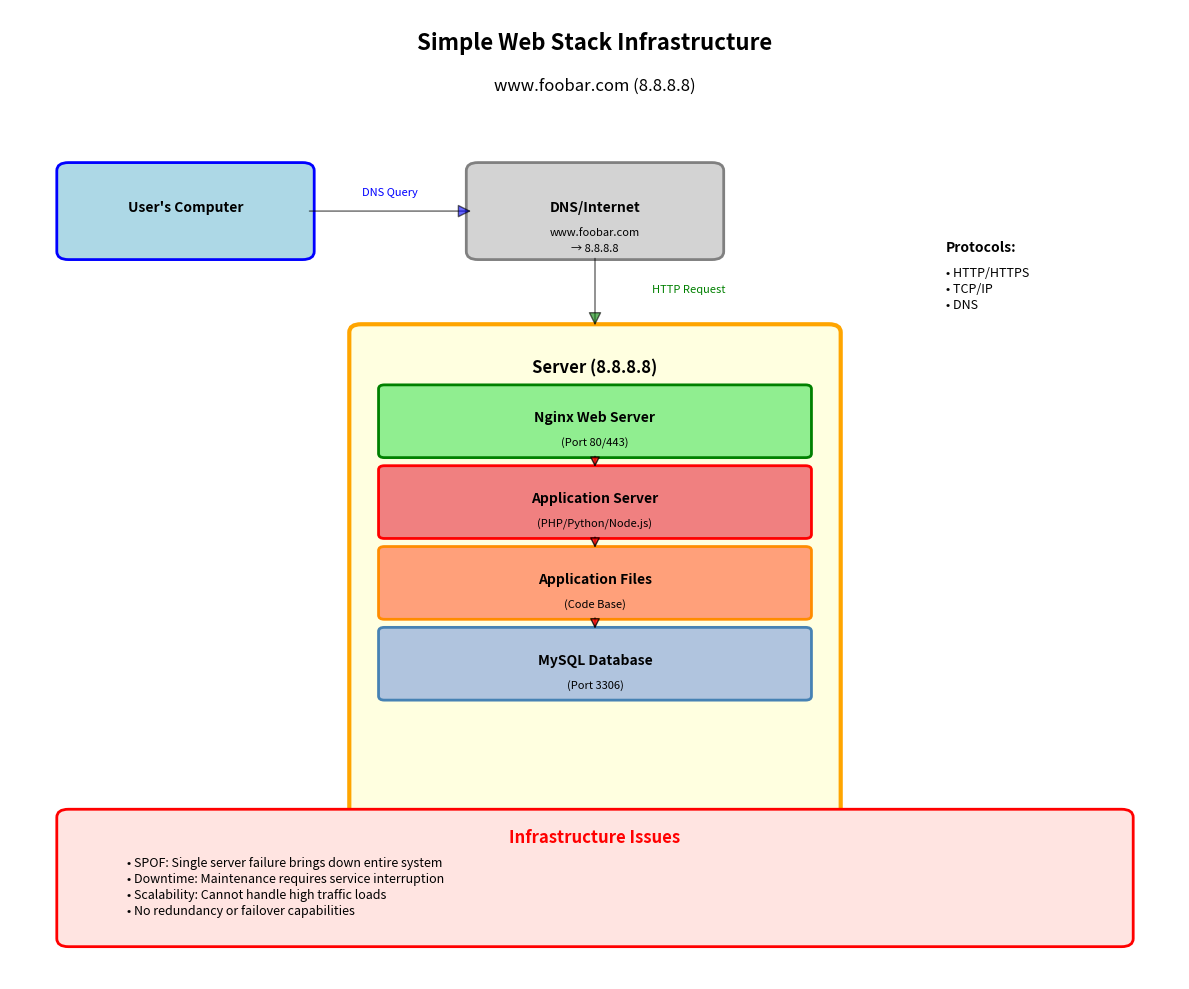
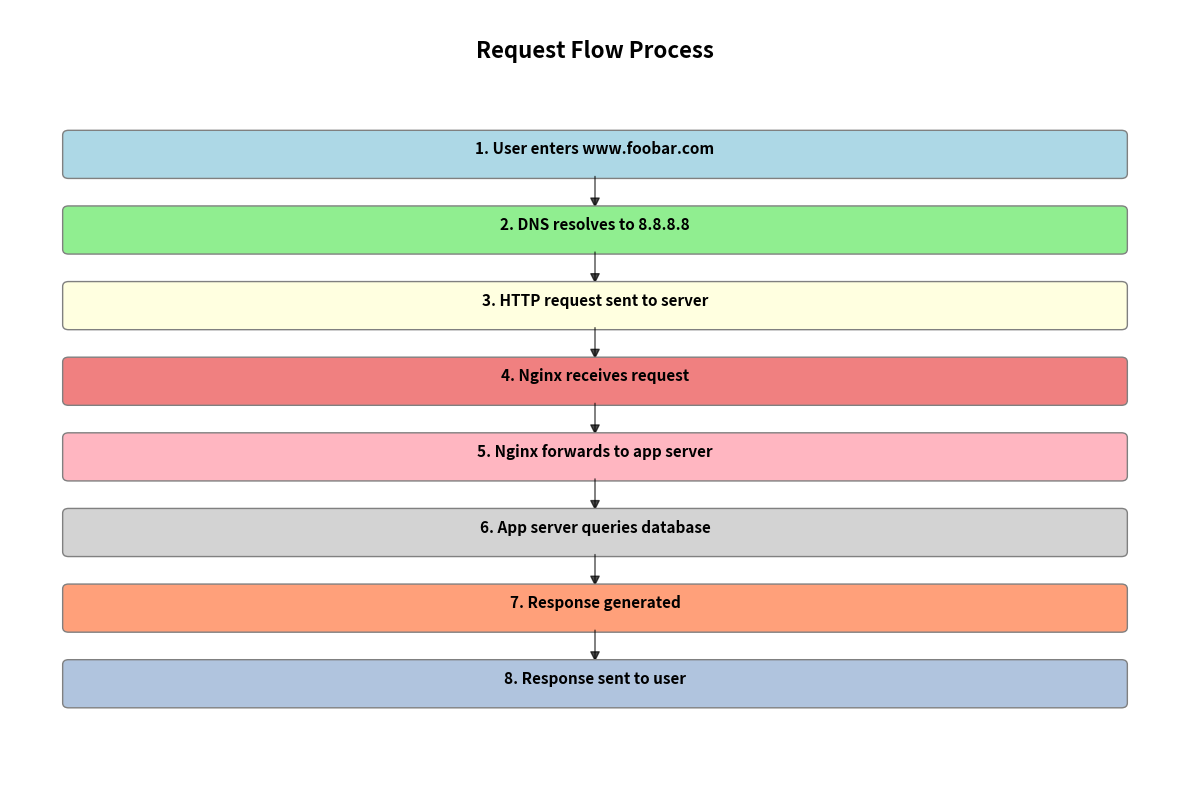

The matplotlib source for these figures, in order:
#!/usr/bin/env python3
"""
Simple Web Stack Infrastructure Diagram Generator
This script generates a visual representation of the simple web stack infrastructure.
"""

import matplotlib.pyplot as plt
import matplotlib.patches as patches
from matplotlib.patches import FancyBboxPatch, ConnectionPatch
import numpy as np

def create_infrastructure_diagram():
    """Create a visual diagram of the simple web stack infrastructure."""
    
    # Create figure and axis
    fig, ax = plt.subplots(1, 1, figsize=(12, 10))
    ax.set_xlim(0, 10)
    ax.set_ylim(0, 12)
    ax.axis('off')
    
    # Title
    ax.text(5, 11.5, 'Simple Web Stack Infrastructure', 
            fontsize=16, fontweight='bold', ha='center')
    ax.text(5, 11, 'www.foobar.com (8.8.8.8)', 
            fontsize=12, ha='center', style='italic')
    
    # User's Computer
    user_box = FancyBboxPatch((0.5, 9), 2, 1, 
                              boxstyle="round,pad=0.1", 
                              facecolor='lightblue', 
                              edgecolor='blue', linewidth=2)
    ax.add_patch(user_box)
    ax.text(1.5, 9.5, "User's Computer", fontsize=10, ha='center', fontweight='bold')
    
    # Internet/DNS Cloud
    dns_box = FancyBboxPatch((4, 9), 2, 1, 
                             boxstyle="round,pad=0.1", 
                             facecolor='lightgray', 
                             edgecolor='gray', linewidth=2)
    ax.add_patch(dns_box)
    ax.text(5, 9.5, 'DNS/Internet', fontsize=10, ha='center', fontweight='bold')
    ax.text(5, 9.2, 'www.foobar.com', fontsize=8, ha='center')
    ax.text(5, 9, '→ 8.8.8.8', fontsize=8, ha='center')
    
    # Main Server Box
    server_box = FancyBboxPatch((3, 2), 4, 6, 
                                boxstyle="round,pad=0.1", 
                                facecolor='lightyellow', 
                                edgecolor='orange', linewidth=3)
    ax.add_patch(server_box)
    ax.text(5, 7.5, 'Server (8.8.8.8)', fontsize=12, ha='center', fontweight='bold')
    
    # Nginx Web Server
    nginx_box = FancyBboxPatch((3.2, 6.5), 3.6, 0.8, 
                               boxstyle="round,pad=0.05", 
                               facecolor='lightgreen', 
                               edgecolor='green', linewidth=2)
    ax.add_patch(nginx_box)
    ax.text(5, 6.9, 'Nginx Web Server', fontsize=10, ha='center', fontweight='bold')
    ax.text(5, 6.6, '(Port 80/443)', fontsize=8, ha='center')
    
    # Application Server
    app_box = FancyBboxPatch((3.2, 5.5), 3.6, 0.8, 
                             boxstyle="round,pad=0.05", 
                             facecolor='lightcoral', 
                             edgecolor='red', linewidth=2)
    ax.add_patch(app_box)
    ax.text(5, 5.9, 'Application Server', fontsize=10, ha='center', fontweight='bold')
    ax.text(5, 5.6, '(PHP/Python/Node.js)', fontsize=8, ha='center')
    
    # Application Files
    files_box = FancyBboxPatch((3.2, 4.5), 3.6, 0.8, 
                               boxstyle="round,pad=0.05", 
                               facecolor='lightsalmon', 
                               edgecolor='darkorange', linewidth=2)
    ax.add_patch(files_box)
    ax.text(5, 4.9, 'Application Files', fontsize=10, ha='center', fontweight='bold')
    ax.text(5, 4.6, '(Code Base)', fontsize=8, ha='center')
    
    # MySQL Database
    db_box = FancyBboxPatch((3.2, 3.5), 3.6, 0.8, 
                            boxstyle="round,pad=0.05", 
                            facecolor='lightsteelblue', 
                            edgecolor='steelblue', linewidth=2)
    ax.add_patch(db_box)
    ax.text(5, 3.9, 'MySQL Database', fontsize=10, ha='center', fontweight='bold')
    ax.text(5, 3.6, '(Port 3306)', fontsize=8, ha='center')
    
    # Arrows for request flow
    # User to DNS
    arrow1 = ConnectionPatch((2.5, 9.5), (4, 9.5), "data", "data",
                            arrowstyle="-|>", shrinkA=5, shrinkB=5, 
                            mutation_scale=20, fc="blue", alpha=0.6)
    ax.add_artist(arrow1)
    ax.text(3.25, 9.7, 'DNS Query', fontsize=8, ha='center', color='blue')
    
    # DNS to Server
    arrow2 = ConnectionPatch((5, 9), (5, 8), "data", "data",
                            arrowstyle="-|>", shrinkA=5, shrinkB=5, 
                            mutation_scale=20, fc="green", alpha=0.6)
    ax.add_artist(arrow2)
    ax.text(5.8, 8.5, 'HTTP Request', fontsize=8, ha='center', color='green')
    
    # Internal server arrows
    # Nginx to App Server
    arrow3 = ConnectionPatch((5, 6.5), (5, 6.3), "data", "data",
                            arrowstyle="-|>", shrinkA=2, shrinkB=2, 
                            mutation_scale=15, fc="red", alpha=0.8)
    ax.add_artist(arrow3)
    
    # App Server to Files
    arrow4 = ConnectionPatch((5, 5.5), (5, 5.3), "data", "data",
                            arrowstyle="-|>", shrinkA=2, shrinkB=2, 
                            mutation_scale=15, fc="red", alpha=0.8)
    ax.add_artist(arrow4)
    
    # App Server to Database
    arrow5 = ConnectionPatch((5, 4.5), (5, 4.3), "data", "data",
                            arrowstyle="-|>", shrinkA=2, shrinkB=2, 
                            mutation_scale=15, fc="red", alpha=0.8)
    ax.add_artist(arrow5)
    
    # Add protocol labels
    ax.text(8, 9, 'Protocols:', fontsize=10, fontweight='bold')
    ax.text(8, 8.7, '• HTTP/HTTPS', fontsize=9)
    ax.text(8, 8.5, '• TCP/IP', fontsize=9)
    ax.text(8, 8.3, '• DNS', fontsize=9)
    
    # Add issues box
    issues_box = FancyBboxPatch((0.5, 0.5), 9, 1.5, 
                                boxstyle="round,pad=0.1", 
                                facecolor='mistyrose', 
                                edgecolor='red', linewidth=2)
    ax.add_patch(issues_box)
    ax.text(5, 1.7, 'Infrastructure Issues', fontsize=12, ha='center', fontweight='bold', color='red')
    ax.text(1, 1.4, '• SPOF: Single server failure brings down entire system', fontsize=9)
    ax.text(1, 1.2, '• Downtime: Maintenance requires service interruption', fontsize=9)
    ax.text(1, 1.0, '• Scalability: Cannot handle high traffic loads', fontsize=9)
    ax.text(1, 0.8, '• No redundancy or failover capabilities', fontsize=9)
    
    plt.tight_layout()
    return fig

def create_request_flow_diagram():
    """Create a detailed request flow diagram."""
    
    fig, ax = plt.subplots(1, 1, figsize=(12, 8))
    ax.set_xlim(0, 10)
    ax.set_ylim(0, 8)
    ax.axis('off')
    
    # Title
    ax.text(5, 7.5, 'Request Flow Process', 
            fontsize=16, fontweight='bold', ha='center')
    
    # Steps
    steps = [
        "1. User enters www.foobar.com",
        "2. DNS resolves to 8.8.8.8",
        "3. HTTP request sent to server",
        "4. Nginx receives request",
        "5. Nginx forwards to app server",
        "6. App server queries database",
        "7. Response generated",
        "8. Response sent to user"
    ]
    
    colors = ['lightblue', 'lightgreen', 'lightyellow', 'lightcoral', 
              'lightpink', 'lightgray', 'lightsalmon', 'lightsteelblue']
    
    y_positions = np.linspace(6.5, 1, len(steps))
    
    for i, (step, color, y_pos) in enumerate(zip(steps, colors, y_positions)):
        # Step box
        step_box = FancyBboxPatch((0.5, y_pos-0.2), 9, 0.4, 
                                  boxstyle="round,pad=0.05", 
                                  facecolor=color, 
                                  edgecolor='gray', linewidth=1)
        ax.add_patch(step_box)
        ax.text(5, y_pos, step, fontsize=11, ha='center', fontweight='bold')
        
        # Arrow to next step
        if i < len(steps) - 1:
            arrow = ConnectionPatch((5, y_pos-0.2), (5, y_positions[i+1]+0.2), 
                                   "data", "data",
                                   arrowstyle="-|>", shrinkA=2, shrinkB=2, 
                                   mutation_scale=15, fc="black", alpha=0.7)
            ax.add_artist(arrow)
    
    plt.tight_layout()
    return fig

if __name__ == "__main__":
    # Create and save the infrastructure diagram
    fig1 = create_infrastructure_diagram()
    plt.figure(fig1.number)
    plt.savefig('simple_web_stack_diagram.png', dpi=300, bbox_inches='tight')
    print("Infrastructure diagram saved as 'simple_web_stack_diagram.png'")
    
    # Create and save the request flow diagram
    fig2 = create_request_flow_diagram()
    plt.figure(fig2.number)
    plt.savefig('request_flow_diagram.png', dpi=300, bbox_inches='tight')
    print("Request flow diagram saved as 'request_flow_diagram.png'")
    
    plt.show()
